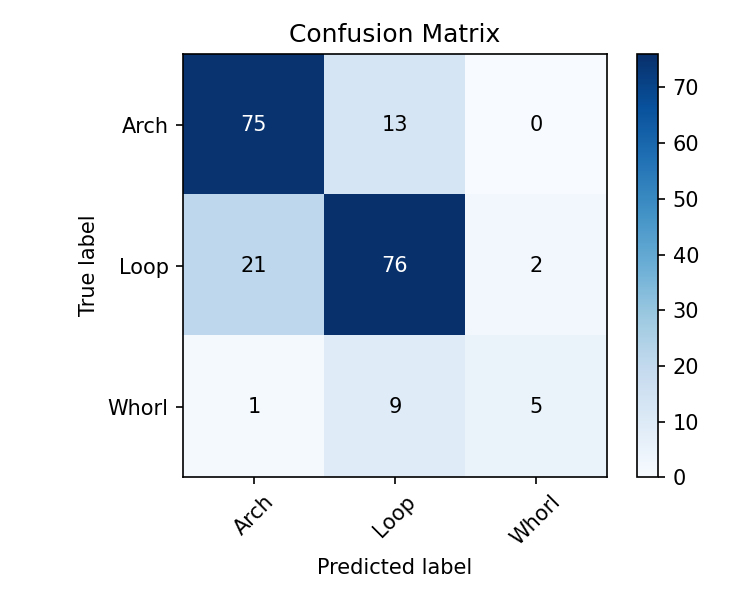

Values plotted in this chart, from the file beside it:
true/pred, Arch, Loop, Whorl
Arch, 75, 13, 0
Loop, 21, 76, 2
Whorl, 1, 9, 5
